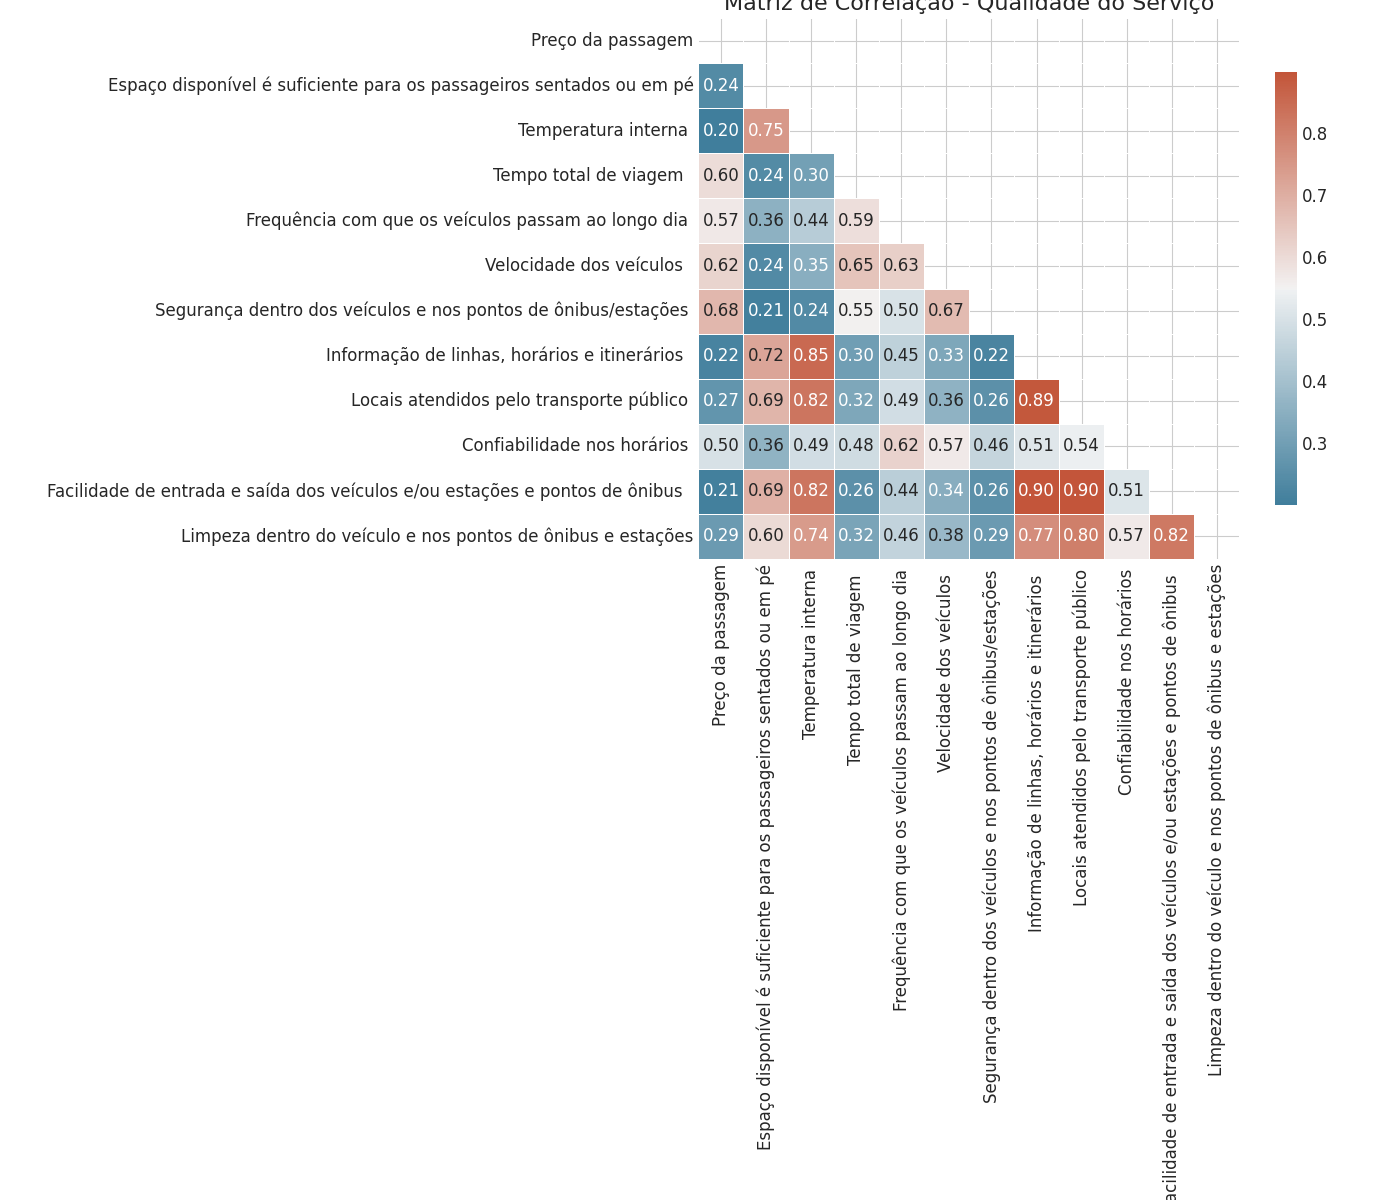

The data file committed next to this chart (first rows):
, Preço da passagem, Espaço disponível é suficiente para os p…, Temperatura interna?, Tempo total de viagem?, Frequência com que os veículos passam ao…, Velocidade dos veículos??, Segurança dentro dos veículos e nos pont…, Informação de linhas, horários e itinerá…, Locais atendidos pelo transporte público…, Confiabilidade nos horários?, Facilidade de entrada e saída dos veícul…, Limpeza dentro do veículo e nos pontos d…
Preço da passagem, 1.0, 0.2412, 0.2011, 0.5983, 0.5696, 0.616, 0.6782, 0.2186, 0.2712, 0.4993, 0.2072, 0.2857
Espaço disponível é suficiente para os p…, 0.2412, 1.0, 0.7458, 0.2393, 0.3552, 0.2376, 0.2069, 0.7184, 0.6852, 0.3592, 0.6944, 0.6027
Temperatura interna?, 0.2011, 0.7458, 1.0, 0.3037, 0.4355, 0.3471, 0.2376, 0.8534, 0.8244, 0.4891, 0.8248, 0.741
Tempo total de viagem?, 0.5983, 0.2393, 0.3037, 1.0, 0.592, 0.6517, 0.5537, 0.2978, 0.3248, 0.4828, 0.2576, 0.3177
Frequência com que os veículos passam ao…, 0.5696, 0.3552, 0.4355, 0.592, 1.0, 0.6274, 0.5031, 0.4502, 0.4885, 0.6182, 0.4424, 0.457
Velocidade dos veículos??, 0.616, 0.2376, 0.3471, 0.6517, 0.6274, 1.0, 0.6716, 0.3256, 0.3562, 0.5671, 0.3436, 0.3762
Segurança dentro dos veículos e nos pont…, 0.6782, 0.2069, 0.2376, 0.5537, 0.5031, 0.6716, 1.0, 0.2207, 0.2564, 0.4646, 0.2561, 0.2872
Informação de linhas, horários e itinerá…, 0.2186, 0.7184, 0.8534, 0.2978, 0.4502, 0.3256, 0.2207, 1.0, 0.8917, 0.5145, 0.8976, 0.7709
Locais atendidos pelo transporte público…, 0.2712, 0.6852, 0.8244, 0.3248, 0.4885, 0.3562, 0.2564, 0.8917, 1.0, 0.5391, 0.8974, 0.803
Confiabilidade nos horários?, 0.4993, 0.3592, 0.4891, 0.4828, 0.6182, 0.5671, 0.4646, 0.5145, 0.5391, 1.0, 0.5107, 0.567
Facilidade de entrada e saída dos veícul…, 0.2072, 0.6944, 0.8248, 0.2576, 0.4424, 0.3436, 0.2561, 0.8976, 0.8974, 0.5107, 1.0, 0.8173
Limpeza dentro do veículo e nos pontos d…, 0.2857, 0.6027, 0.741, 0.3177, 0.457, 0.3762, 0.2872, 0.7709, 0.803, 0.567, 0.8173, 1.0
